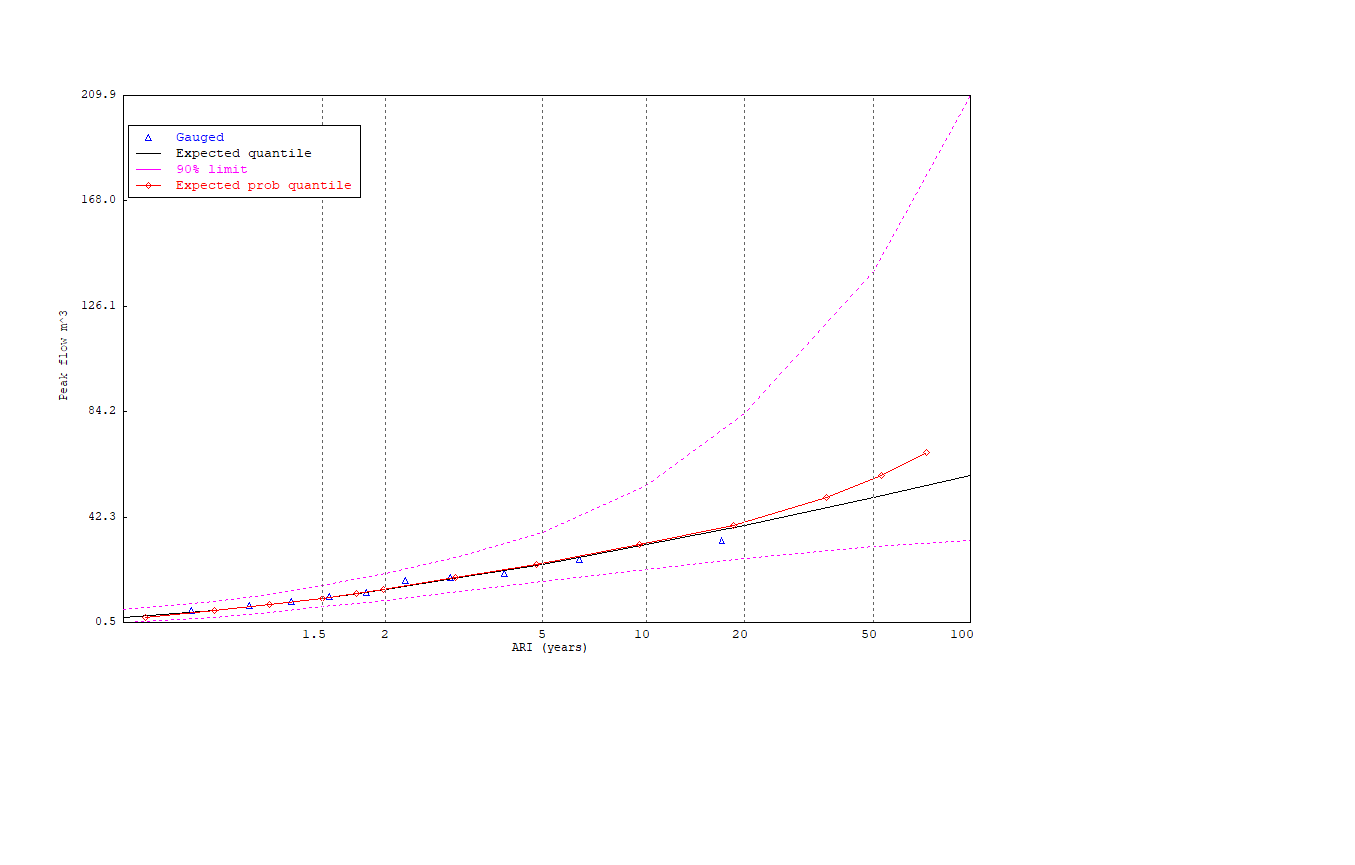

The table this chart was drawn from, first rows:
Number, Deviate, Gauged_value
1, -0.104141E+01, 0.533000E+01
2, -0.616474E+00, 0.701000E+01
3, -0.312528E+00, 0.879000E+01
4, -0.406177E-01, 0.107500E+02
5, 0.227740E+00, 0.125600E+02
6, 0.511457E+00, 0.172000E+02
7, 0.831678E+00, 0.182600E+02
8, 0.122336E+01, 0.199900E+02
9, 0.176828E+01, 0.253000E+02
10, 0.280305E+01, 0.329700E+02
Number, Deviate, Expected_par_quantile, Lower_90%_probabilty_limit, Upper_90%_probability_limit
1, -0.152934E+01, 0.255000E+01, 0.450000E+00, 0.549000E+01
2, -0.874591E+00, 0.535000E+01, 0.239000E+01, 0.866000E+01
3, -0.475885E+00, 0.762000E+01, 0.443000E+01, 0.117100E+02
4, -0.940478E-01, 0.101500E+02, 0.662000E+01, 0.150400E+02
5, 0.165703E+00, 0.120600E+02, 0.816000E+01, 0.177800E+02
6, 0.366513E+00, 0.136200E+02, 0.934000E+01, 0.198800E+02
7, 0.902720E+00, 0.181400E+02, 0.127100E+02, 0.266400E+02
8, 0.149994E+01, 0.236800E+02, 0.168100E+02, 0.361500E+02
9, 0.225037E+01, 0.312900E+02, 0.216900E+02, 0.547000E+02
10, 0.297020E+01, 0.391700E+02, 0.258900E+02, 0.833200E+02
11, 0.390194E+01, 0.501400E+02, 0.306900E+02, 0.139890E+03
12, 0.460015E+01, 0.589200E+02, 0.329600E+02, 0.209870E+03
Number, Deviate, Expected_probability_quantitle
1, -0.136910E+01, 0.255000E+01
2, -0.874591E+00, 0.535000E+01
3, -0.475885E+00, 0.762000E+01
4, -0.940478E-01, 0.101500E+02
5, 0.156665E+00, 0.120600E+02
6, 0.351972E+00, 0.136200E+02
7, 0.869268E+00, 0.181400E+02
8, 0.145643E+01, 0.236800E+02
9, 0.220064E+01, 0.312900E+02
10, 0.288677E+01, 0.391700E+02
